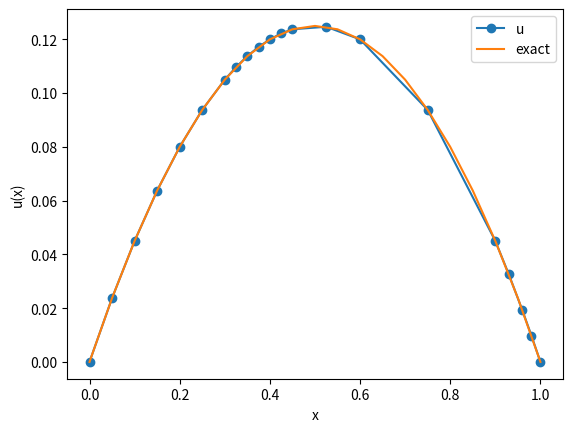
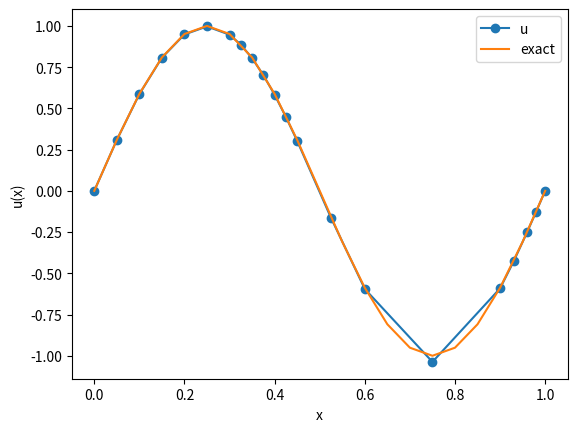

Generate these figures, in order, with matplotlib:
#Required libraries
import numpy as np
import pandas as pd
import matplotlib.pyplot as plt

def partition(X):  

    Tau_h = np.array([[a,(a+b)/2, b] for a, b in zip(X[0:-1], X[1:])])
    return Tau_h


# print(partition(X))


def phi0(x):
    return 2*x*x-3*x+1

def phi1(x):
    return -4*x*x+4*x

def phi2(x):
    return 2*x*x-x

def mapping(K, xi):
    h = K[2] - K[0]
    return K[0] + h*xi

def local_to_global(k,a):
    return 2*k+a

#simpson algorithm from wikipedia
def simpson(f, K):


    return (1/6) * (f(0) + 4*f(0.5) + f(1))

#Matrix calculated from integrals in the overleaf document
def Ak(h):
    return 1/(6*h)* np.array([[7, -8, 1], [-8, 16 ,-8], [1, -8, 7]])

def Fk(f, K):
    fk = np.zeros(3)
    h = K[2] - K[0]
    fk[0] = h * simpson(lambda x : f(mapping(K,x))*phi0(x), K)
    fk[1] = h * simpson(lambda x : f(mapping(K,x))*phi1(x), K)
    fk[2] = h * simpson(lambda x : f(mapping(K,x))*phi2(x), K)
    print(fk)
    return fk



#Makes the big Matrix
def assembly(partition, func):
    
    p = np.shape(partition)[0]
    m = 3*p - (p-1)
    A = np.zeros((m,m))
    F = np.zeros((m))

    for k in range(p):
        hk = partition[k][1] - partition[k][0]
        ak = Ak(hk)
        fk = Fk(func, partition[k])
        for alpha in range(3):
            i = local_to_global(k,alpha)
            for beta in range(3):
                j = local_to_global(k,beta)
                A[i][j] = A[i][j] + ak[alpha][beta]
            F[i] += fk[alpha]
    return A , F

def g(x):
    return 1



#modifies the boundary of the big matrix
def modify_boundary(A):
    A[0] = np.zeros(len(A[0]))
    A[-1] = np.zeros(len(A[0]))
    A[0][0] = 1
    A[-1][-1] = 1
    return A

#modified the boundary of the vector for the np.linalg.solve
def modify_vector_boundary(v,a,b):
    v[0]=a
    v[len(v)-1]=b
    return v

#gives the coefficient vector for u. Missing the varphi function added thing for the solution to work

#exact solution for comparison
def exact_solution(x):
    return -(1/2)*x*(x-1)


def problem1(exact_solution, g): 
    
    X = [0,0.1,0.2,0.3,0.35,0.4,0.45,0.6,0.9, 0.96,1]  


    tau = partition(X)
    

    combined = []

    for i in range(len(X) - 1):
        combined.append(X[i])  # Add original point
        combined.append((X[i] + X[i+1]) / 2)  # Add midpoint

    combined.append(X[-1])  # Add the last original point


    a, F = assembly(tau,g)
    a = modify_boundary(a)
    F = modify_vector_boundary(F,0,0)
    print("F:",F)
    u = np.linalg.solve(a,F)

    x = np.linspace(0,1,len(u))
    plt.plot(combined, u, "-o", label='u')
    plt.plot(x, exact_solution(x), label='exact')
    plt.legend()
    plt.xlabel('x')
    plt.ylabel('u(x)')
    plt.show()


problem1(exact_solution, g)

def u_1(x):
    return np.sin(2*np.pi*x)

def f_1(x):
    return 4*np.pi**2 * np.sin(2*np.pi*x)

problem1(u_1, f_1)


def Ak2(h):
    return h/(15)* np.array([[2, 1, -1/2], [1, 8 , 1], [-1/2, 1, 2]])

def assembly2(partition):
    
    p = np.shape(partition)[0]
    m = 3*p - (p-1)
    A = np.zeros((m,m))

    for k in range(p):
        hk = partition[k][1] - partition[k][0]
        ak = Ak2(hk)
        
        for alpha in range(3):
            i = local_to_global(k,alpha)
            for beta in range(3):
                j = local_to_global(k,beta)
                A[i][j] = A[i][j] + ak[alpha][beta]
            
    return A 

def y_d1(x):
    return (1/2)*x*(1-x)

def y_d2(x):
    return 1

def y_d3(x):
    if x >0.25 and x < 0.75:
        return 1
    else:
        return 0


def optim(alpha, y_d):
    X = [0,0.1,0.2,0.3,0.35,0.4,0.45,0.6,0.9, 0.96,1]  
    midpoints = [(X[i] + X[i+1]) / 2 for i in range(len(X)-1)]

    tau = partition(X)
    
    combined = []

    for i in range(len(X) - 1):
        combined.append(X[i])  # Add original point
        combined.append((X[i] + X[i+1]) / 2)  # Add midpoint

    combined.append(X[-1])  # Add the last original point
    
    A = assembly2(tau)
    A = A[1:-1, 1:-1]

    Abar = assembly2(tau)
    Abar = Abar[:,1:-1]
    
    Aprime, F = assembly(tau,g)
    Aprime = Aprime[1:-1, 1:-1]

    big_A = np.block([[A, np.zeros_like(A), -Aprime.T], 
                      [np.zeros_like(A), (alpha)*A, A.T],
                      [-Aprime, A.T, np.zeros_like(A)]])
    
    
    big_b = np.array([np.dot(Abar.T, [y_d(x) for x in combined])])
    big_b = np.append(big_b, np.zeros(len(A)*2))
    print(np.shape(big_b), np.shape(big_A))

    sol = np.linalg.solve(big_A, big_b)

    y = sol[0:len(A)]
    u = sol[len(A):2*len(A)]
    lambda_ = sol[2*len(A):]
    print("y:", y)
    print("u", u)
    print("lambda:", lambda_)

    # plt.plot(combined[1:-1], y, "-", label='y')
    plt.plot(combined[1:-1],u, "-o", label='u')
    # plt.plot(combined[1:-1],lambda_, "-o", label='lambda')
    
    plt.plot(combined, [y_d(x) for x in combined], "o", label='y_d')
    plt.legend()
    plt.title(f"Numerical solution with alpha = {alpha}")
    plt.grid()


plot= False
if plot:
    alpha = 1
    optim(alpha, y_d1)
    optim(alpha, y_d2)
    optim(alpha, y_d3)
    plt.show()

    optim(1/100, y_d1)
    optim(1/100, y_d2)
    optim(1/100, y_d3)
    plt.show()

    optim(1e-6, y_d1)
    optim(1e-6, y_d2)
    optim(1e-6, y_d3)
    plt.show()

    optim(1e-8, y_d1)
    optim(1e-8, y_d2)
    optim(1e-8, y_d3)
    plt.show()
